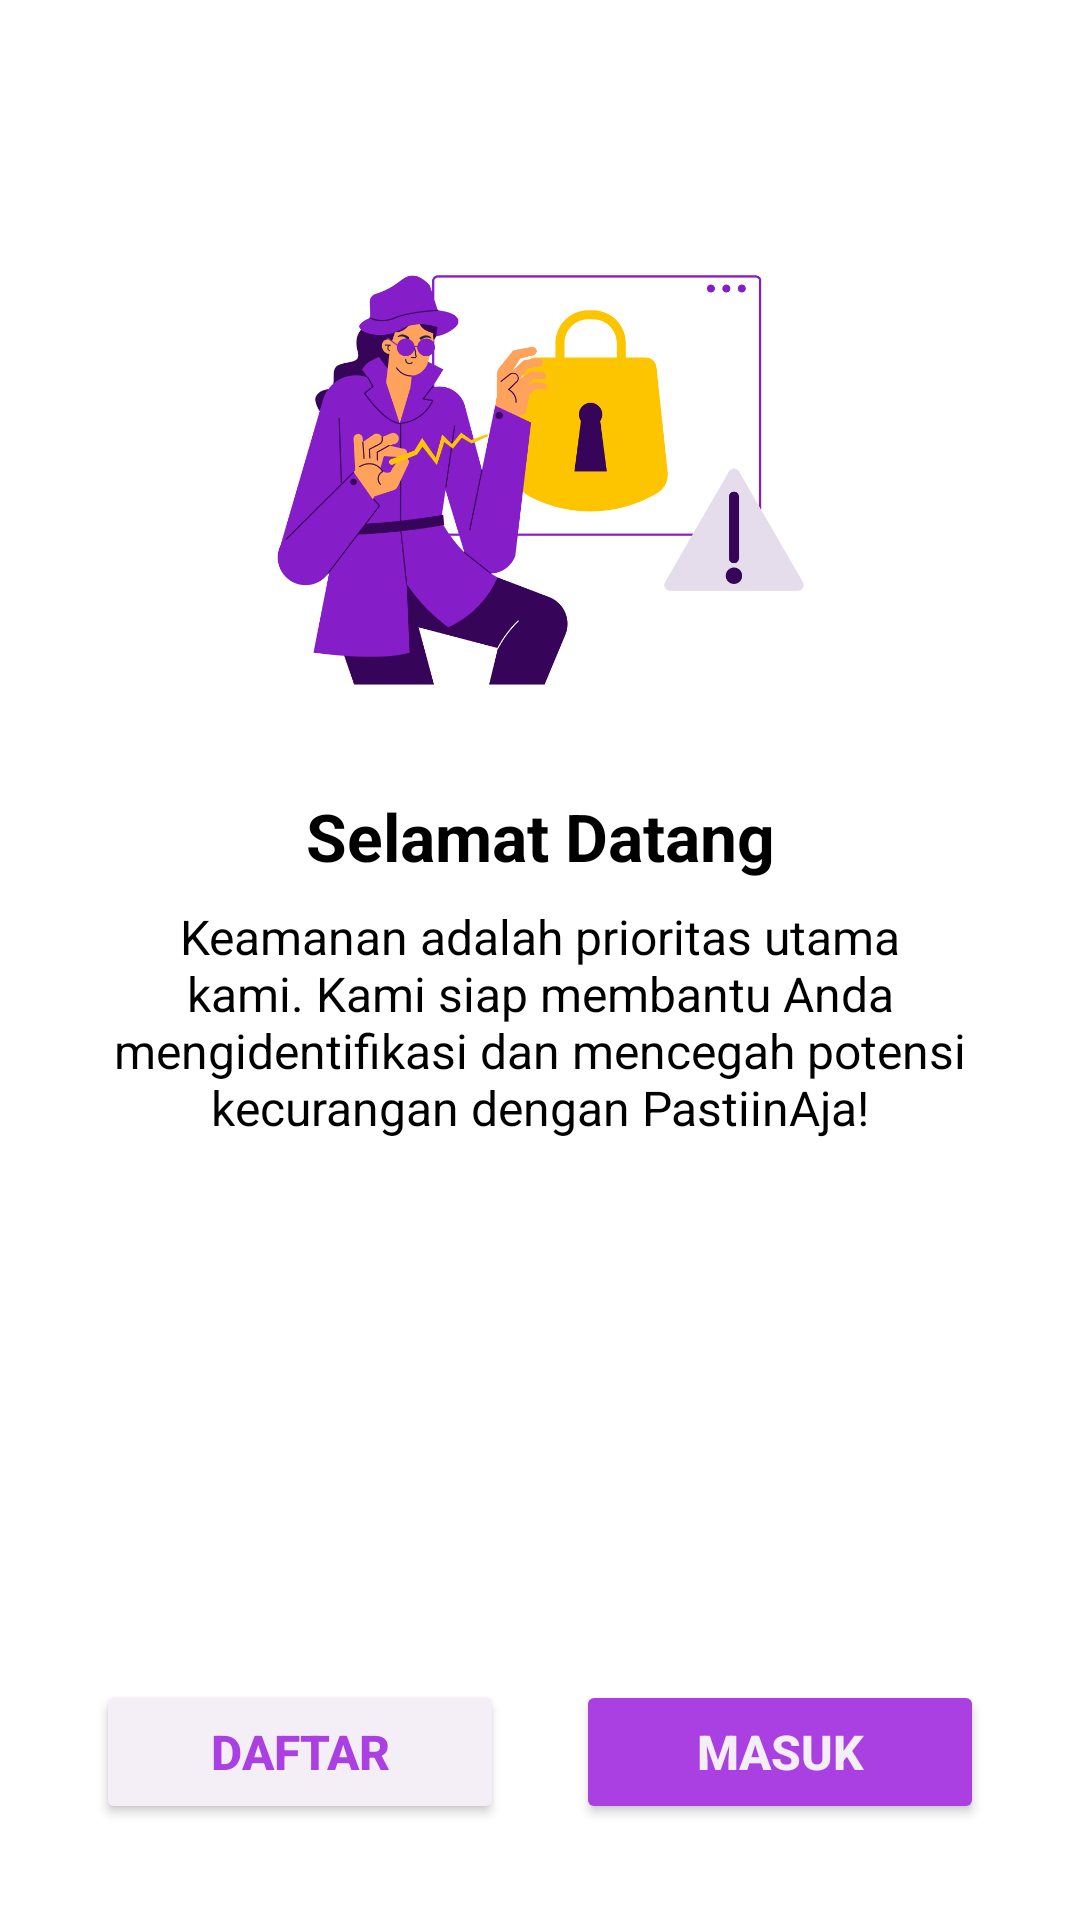

Write the Android layout XML for this screen, with the resource values it uses.
<!-- AndroidManifest.xml: application theme Theme.PastiinAja -->
<!-- res/layout/activity_welcome.xml -->
<?xml version="1.0" encoding="utf-8"?>
<androidx.constraintlayout.widget.ConstraintLayout
    xmlns:android="http://schemas.android.com/apk/res/android"
    xmlns:app="http://schemas.android.com/apk/res-auto"
    xmlns:tools="http://schemas.android.com/tools"
    android:background="@color/white"
    android:layout_width="match_parent"
    android:layout_height="match_parent"
    tools:context=".ui.welcome.WelcomeActivity">

    <ImageView
        android:id="@+id/imageView"
        android:layout_width="0dp"
        android:layout_height="0dp"
        android:layout_marginHorizontal="32dp"
        android:contentDescription="@string/gambar"
        app:layout_constraintBottom_toTopOf="@+id/guidelineHorizontal"
        app:layout_constraintEnd_toEndOf="parent"
        app:layout_constraintStart_toStartOf="parent"
        app:layout_constraintTop_toTopOf="@+id/guidelineHorizontal2"
        app:srcCompat="@drawable/hacker" />

    <TextView
        android:id="@+id/titleTextViewLogin"
        android:layout_width="0dp"
        android:layout_height="wrap_content"
        android:layout_marginHorizontal="32dp"
        android:paddingVertical="8dp"
        android:text="@string/title_login_page"
        android:textAlignment="center"
        android:textColor="@color/black"
        android:textSize="22sp"
        android:textStyle="bold"
        app:layout_constraintEnd_toEndOf="parent"
        app:layout_constraintStart_toStartOf="parent"
        app:layout_constraintTop_toTopOf="@+id/guidelineHorizontal" />

    <TextView
        android:id="@+id/messageTextView"
        android:layout_width="0dp"
        android:layout_height="wrap_content"
        android:layout_marginHorizontal="32dp"
        android:text="@string/message_login_page"
        android:textAlignment="center"
        android:textColor="@color/black"
        android:textSize="16sp"
        app:layout_constraintEnd_toEndOf="parent"
        app:layout_constraintStart_toStartOf="parent"
        app:layout_constraintTop_toBottomOf="@+id/titleTextViewLogin" />

    <androidx.constraintlayout.widget.Guideline
        android:id="@+id/guidelineHorizontal"
        android:layout_width="wrap_content"
        android:layout_height="64dp"
        android:orientation="horizontal"
        app:layout_constraintEnd_toEndOf="parent"
        app:layout_constraintGuide_percent="0.4"
        app:layout_constraintStart_toStartOf="parent" />

    <androidx.constraintlayout.widget.Guideline
        android:id="@+id/guidelineHorizontal2"
        android:layout_width="wrap_content"
        android:layout_height="64dp"
        android:orientation="horizontal"
        app:layout_constraintEnd_toEndOf="parent"
        app:layout_constraintGuide_percent="0.1"
        app:layout_constraintStart_toStartOf="parent" />

    <LinearLayout
        android:layout_width="match_parent"
        android:layout_height="wrap_content"
        android:orientation="horizontal"
        android:layout_margin="32dp"
        app:layout_constraintBottom_toBottomOf="parent">

        <Button
            android:id="@+id/button_daftar"
            android:layout_width="0dp"
            android:layout_height="wrap_content"
            android:layout_weight="1"
            android:backgroundTint="@color/neutral_1"
            android:layout_marginEnd="12dp"
            android:text="@string/daftar"
            android:textColor="@color/purple_2"
            android:textSize="16sp"
            android:textStyle="bold"
            tools:alpha="100" />

        <Button
            android:id="@+id/button_masuk"
            android:layout_width="0dp"
            android:layout_height="wrap_content"
            android:layout_weight="1"
            android:backgroundTint="@color/purple_2"
            android:text="@string/login"
            android:textColor="@color/neutral_1"
            android:textSize="16sp"
            android:textStyle="bold"
            android:layout_marginStart="12dp"
            tools:alpha="100" />

    </LinearLayout>



</androidx.constraintlayout.widget.ConstraintLayout>
<!-- resources referenced by this layout -->
<resources>
  <color name="black">#FF000000</color>
  <color name="neutral_1">#F4EFF7</color>
  <color name="purple_2">#AA40E1</color>
  <color name="white">#FFFFFFFF</color>
  <!-- drawable hacker: png bitmap (drawable, 63379 bytes) -->
  <string name="daftar">Daftar</string>
  <string name="gambar">Gambar</string>
  <string name="login">Masuk</string>
  <string name="message_login_page">Keamanan adalah prioritas utama kami. Kami siap membantu Anda mengidentifikasi dan mencegah potensi kecurangan dengan PastiinAja!</string>
  <string name="title_login_page">Selamat Datang</string>
  <style name="Theme.PastiinAja" parent="Base.Theme.PastiinAja" />
  <style name="Base.Theme.PastiinAja" parent="Theme.Material3.DayNight.NoActionBar">
          
          
      </style>
</resources>
